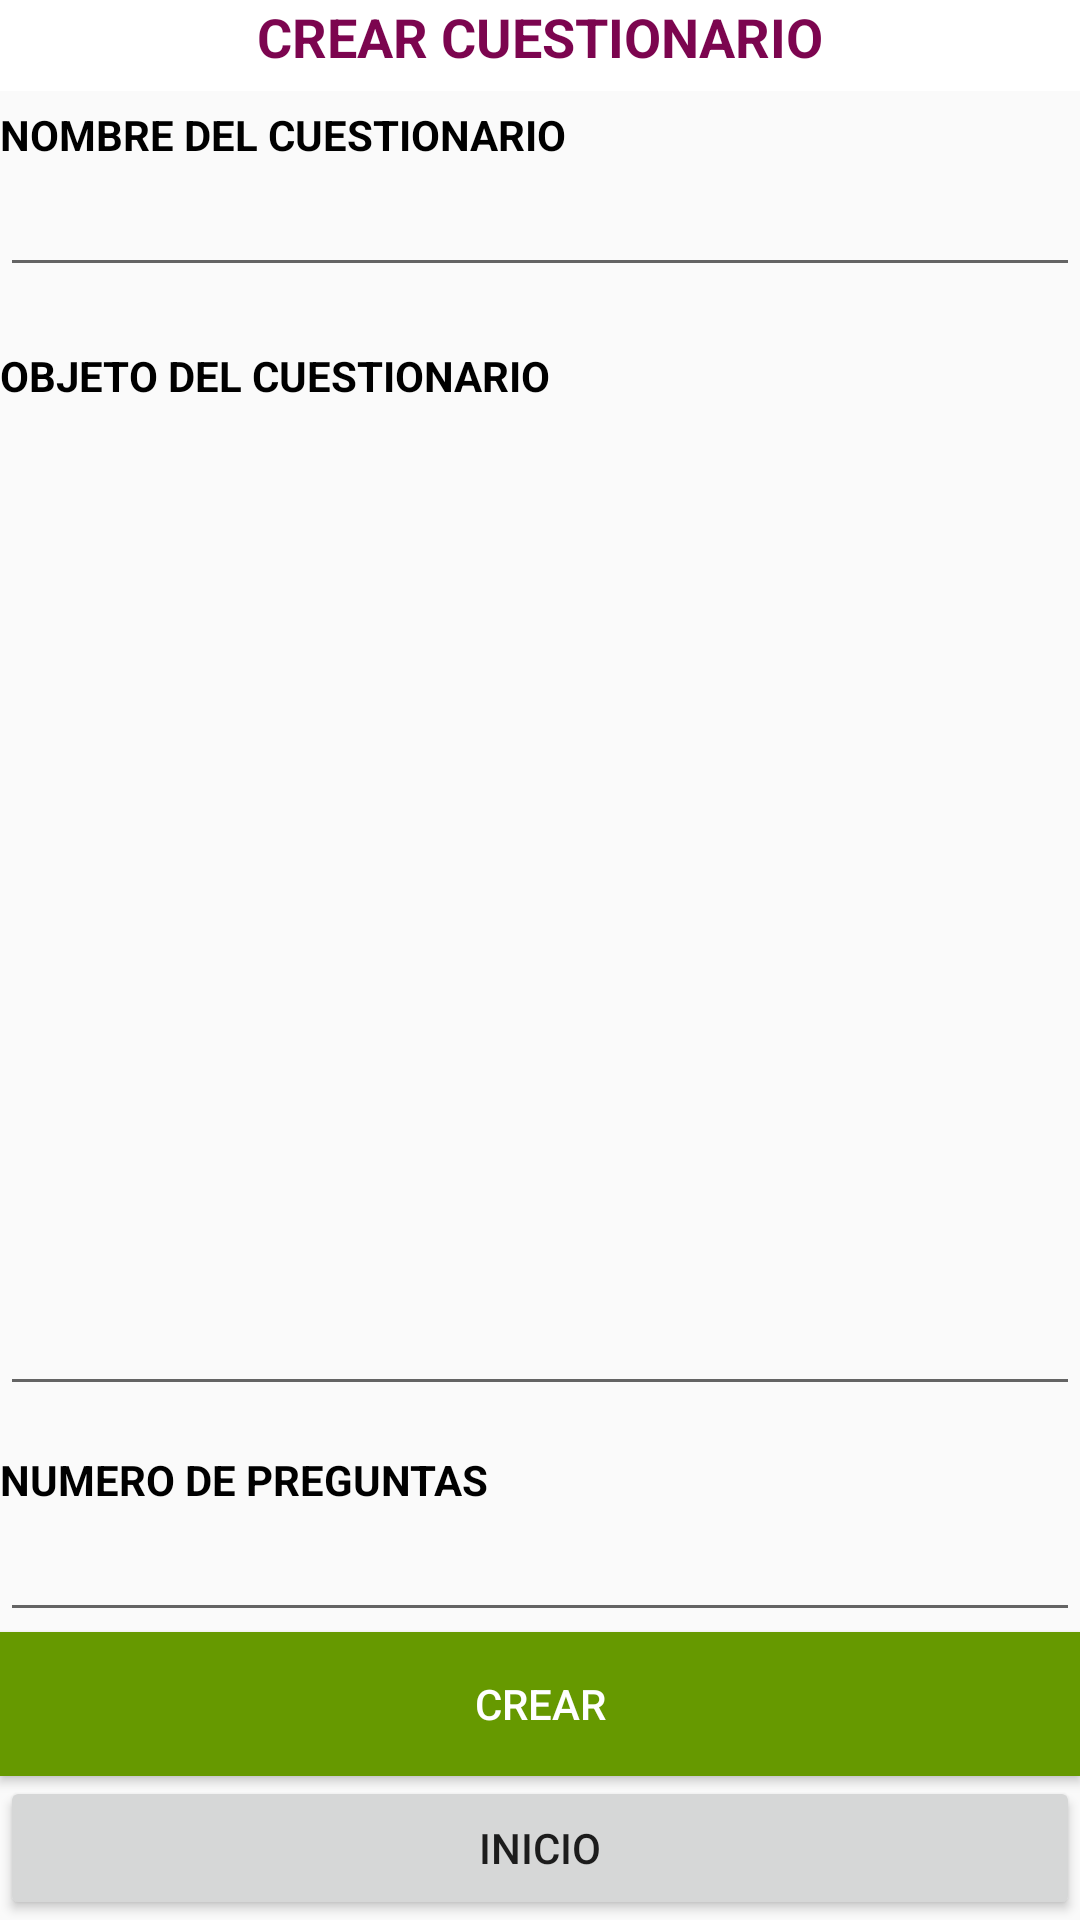

Layout XML and referenced resources for this Android screen:
<!-- AndroidManifest.xml: application theme AppTheme -->
<!-- res/layout/activity_cuestionario.xml -->
<?xml version="1.0" encoding="utf-8"?>
<LinearLayout xmlns:android="http://schemas.android.com/apk/res/android"
    android:layout_width="match_parent"
    android:layout_height="match_parent"
    android:layout_margin="10dp"
    android:orientation="vertical">

    <TextView
        android:id="@+id/textView3"
        android:layout_width="match_parent"
        android:layout_height="wrap_content"
        android:background="@android:color/background_light"
        android:paddingBottom="6dp"
        android:text="CREAR CUESTIONARIO"
        android:textAlignment="center"
        android:textColor="@color/colorPrimaryDark"
        android:textSize="18sp"
        android:textStyle="bold" />

    <TextView
        android:id="@+id/textView"
        android:layout_width="match_parent"
        android:layout_height="wrap_content"
        android:layout_marginTop="5dp"
        android:text="NOMBRE DEL CUESTIONARIO"
        android:textColor="@android:color/background_dark"
        android:textStyle="bold" />

    <EditText
        android:id="@+id/editText2"
        android:layout_width="match_parent"
        android:layout_height="wrap_content"
        android:layout_marginBottom="15dp"
        android:ems="10"
        android:inputType="textPersonName" />

    <TextView
        android:id="@+id/textView2"
        android:layout_width="match_parent"
        android:layout_height="wrap_content"
        android:layout_marginTop="5dp"
        android:text="OBJETO DEL CUESTIONARIO "
        android:textColor="@android:color/background_dark"
        android:textStyle="bold" />

    <EditText
        android:id="@+id/editText"
        android:layout_width="match_parent"
        android:layout_height="wrap_content"
        android:layout_marginBottom="15dp"
        android:layout_weight="2"
        android:elevation="2dp"
        android:ems="10"
        android:inputType="textMultiLine" />

    <TextView
        android:id="@+id/textView4"
        android:layout_width="match_parent"
        android:layout_height="wrap_content"
        android:text="NUMERO DE PREGUNTAS"
        android:textColor="@android:color/background_dark"
        android:textStyle="bold" />

    <EditText
        android:id="@+id/editText4"
        android:layout_width="match_parent"
        android:layout_height="wrap_content"
        android:ems="10"
        android:inputType="number" />

    <Button
        android:id="@+id/button"
        android:layout_width="match_parent"
        android:layout_height="wrap_content"
        android:background="@android:color/holo_green_dark"
        android:elevation="7dp"
        android:text="crear"

        android:textColor="@android:color/background_light" />

    <Button
        android:id="@+id/button6"
        android:layout_width="match_parent"
        android:layout_height="wrap_content"
        android:text="INICIO" />

</LinearLayout>
<!-- resources referenced by this layout -->
<resources>
  <color name="colorPrimaryDark">#7C054F</color>
  <style name="AppTheme" parent="Theme.AppCompat.Light.DarkActionBar">
          
          <item name="colorPrimary">@color/colorPrimary</item>
          <item name="colorPrimaryDark">@color/colorPrimaryDark</item>
          <item name="colorAccent">@color/colorPrimaryDark</item>
      </style>
  <color name="colorPrimary">#7C054F</color>
</resources>
